5-way image classification set "dataset" from GitHub (RUT-MIIT-Projects/dataset); label vocabulary: echinocactus, mimosa, monstera, orchid, rose.

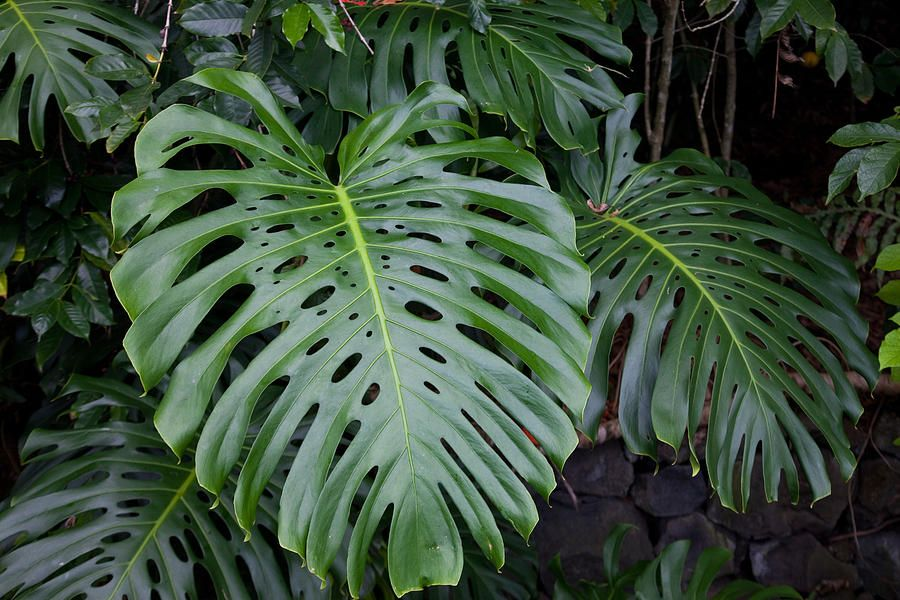
Label: monstera

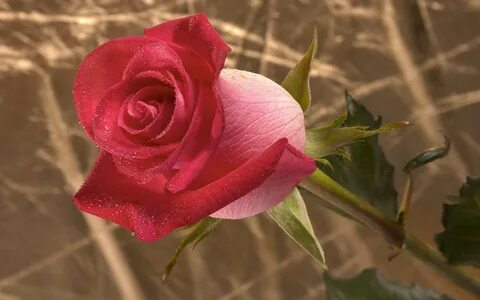
Label: rose

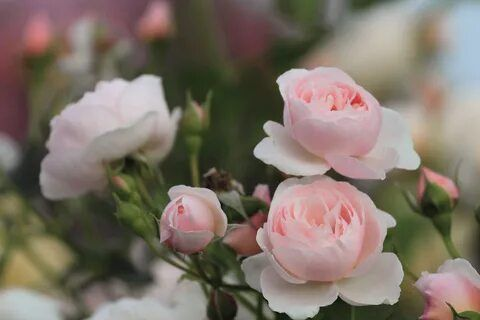
Label: rose

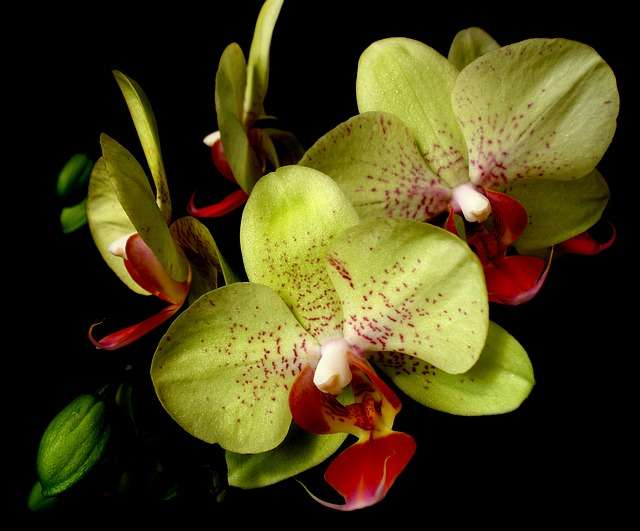
Label: orchid

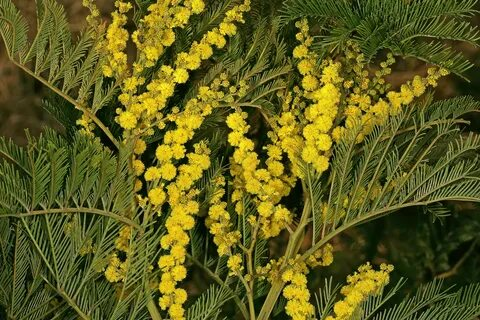
Label: mimosa

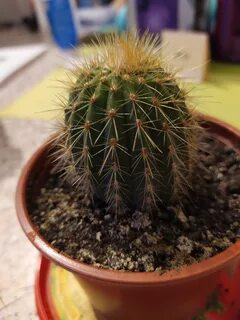
Label: echinocactus
